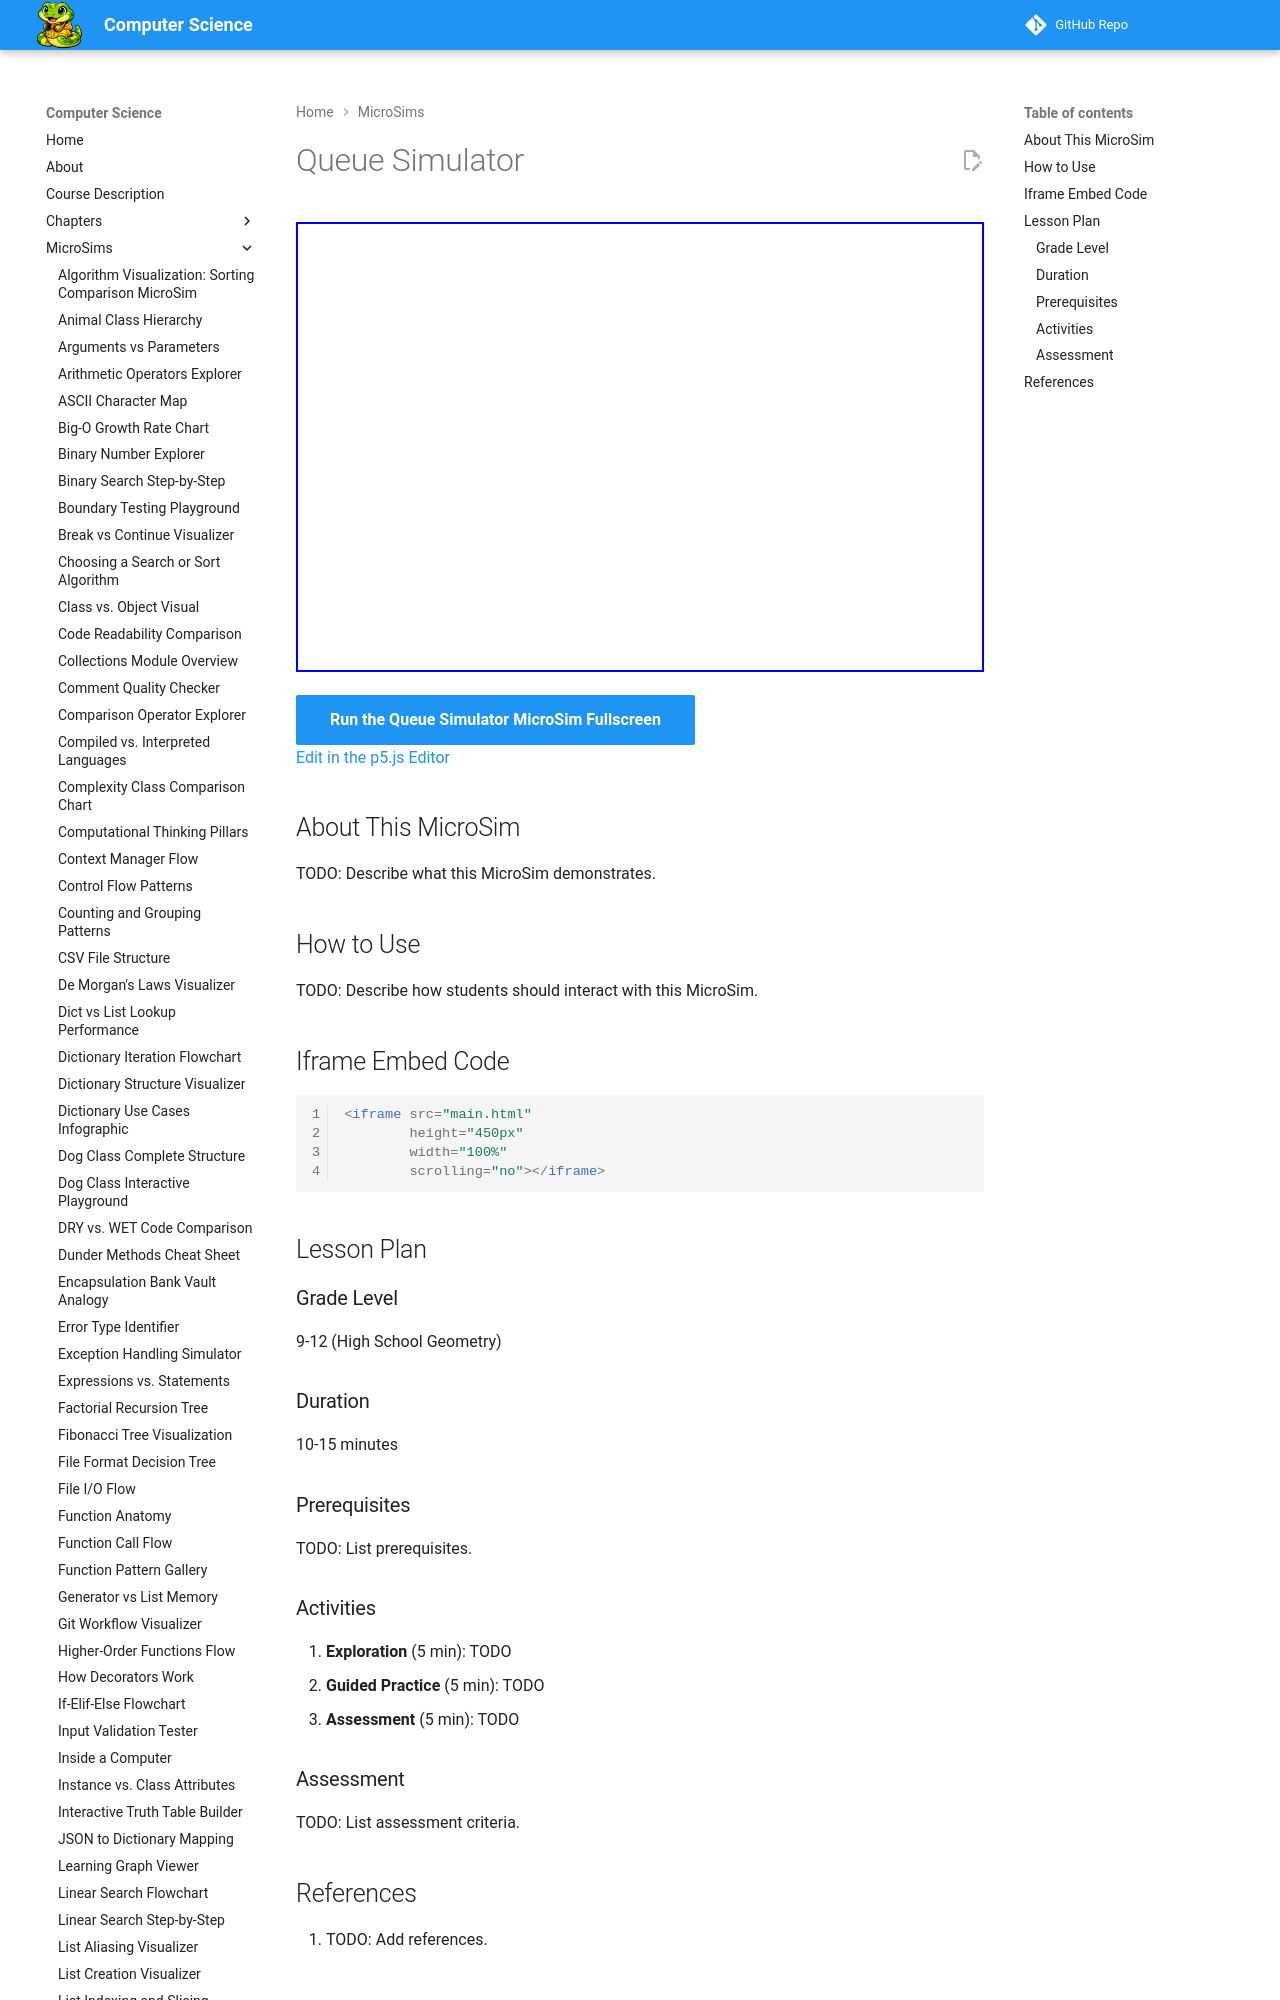

repository: dmccreary/computer-science · page: sims/queue-simulator/index.html · generator: mkdocs

---
title: Queue Simulator
description: Interactive p5.js MicroSim for queue simulator.
image: /sims/queue-simulator/queue-simulator.png
og:image: /sims/queue-simulator/queue-simulator.png
twitter:image: /sims/queue-simulator/queue-simulator.png
social:
   cards: false
quality_score: 0
---

# Queue Simulator

<iframe src="main.html" height="450px" width="100%" scrolling="no"></iframe>

[Run the Queue Simulator MicroSim Fullscreen](./main.html){ .md-button .md-button--primary }
<br/>
[Edit in the p5.js Editor](https://editor.p5js.org/)
